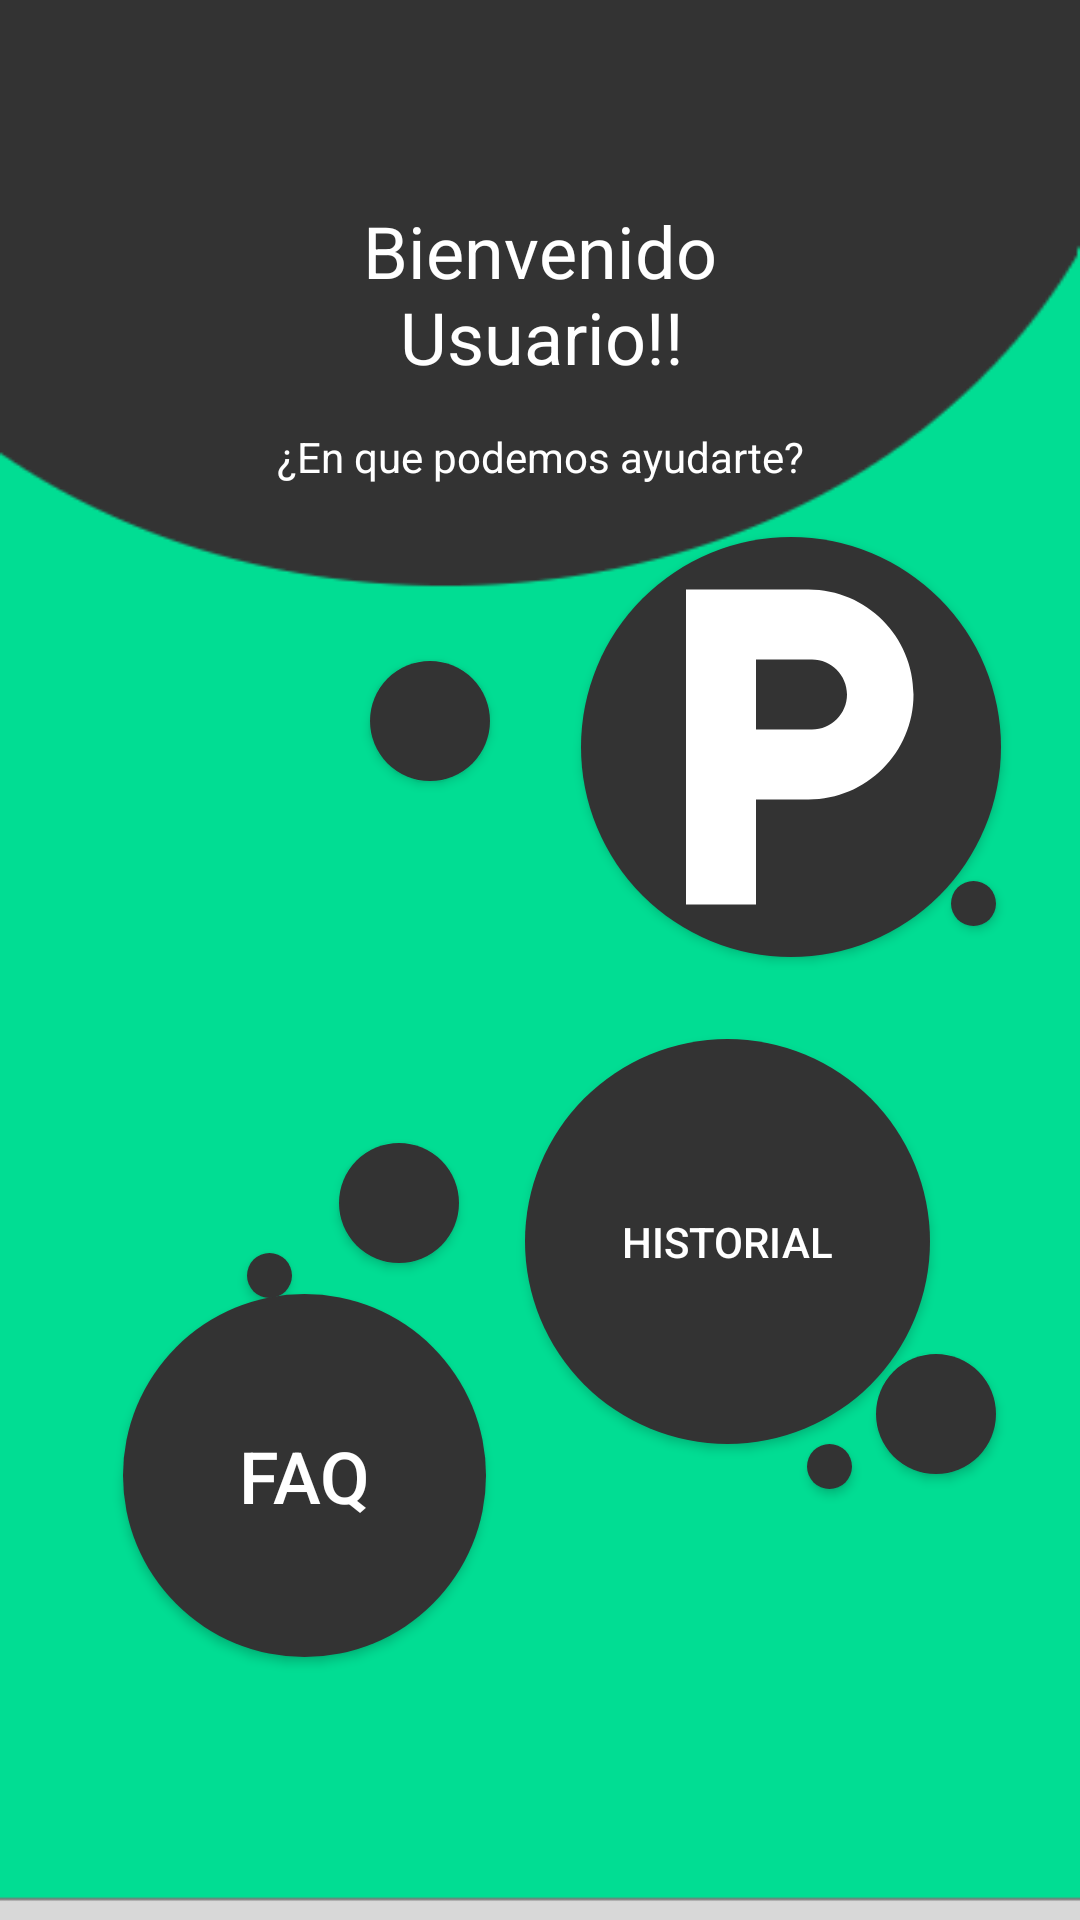

Reconstruct the res/layout file that produces this screen, plus the resources it refers to.
<!-- AndroidManifest.xml: application theme Theme.ProyectoIoT -->
<!-- res/layout/fragment_principal.xml -->
<?xml version="1.0" encoding="utf-8"?>

<androidx.constraintlayout.widget.ConstraintLayout xmlns:android="http://schemas.android.com/apk/res/android"
    xmlns:app="http://schemas.android.com/apk/res-auto"
    xmlns:tools="http://schemas.android.com/tools"
    android:layout_width="match_parent"
    android:layout_height="match_parent"
    android:background="@drawable/fondomain"
    tools:context=".ui.home.HomeFragment" >

    <Button
        android:id="@+id/boton_Historial"
        style="@style/BotonGrisPersonalizado"
        android:layout_width="150dp"
        android:layout_height="150dp"
        android:width="125dp"
        android:height="125dp"
        android:background="@drawable/fondo_boton_notificaciones"
        android:onClick="escuchador_notis"
        android:textColor="@color/white"
        android:textSize="12sp"
        app:layout_constraintBottom_toBottomOf="parent"
        app:layout_constraintEnd_toEndOf="parent"
        app:layout_constraintHorizontal_bias="0.061"
        app:layout_constraintStart_toStartOf="parent"
        app:layout_constraintTop_toTopOf="parent"
        app:layout_constraintVertical_bias="0.468" />

    <Button
        android:id="@+id/boton_faq"
        android:layout_width="wrap_content"
        android:layout_height="wrap_content"
        android:width="121dp"
        android:height="121dp"
        android:background="@drawable/boton_redondeado_333333"
        android:text="FAQ"
        android:textColor="@color/white"
        android:textSize="24sp"
        app:layout_constraintBottom_toBottomOf="parent"
        app:layout_constraintEnd_toEndOf="parent"
        app:layout_constraintHorizontal_bias="0.172"
        app:layout_constraintStart_toStartOf="parent"
        app:layout_constraintTop_toTopOf="parent"
        app:layout_constraintVertical_bias="0.831" />

    <Button
        android:id="@+id/boton_AcercaDe"
        android:layout_width="wrap_content"
        android:layout_height="wrap_content"
        android:width="135dp"
        android:height="135dp"
        android:background="@drawable/boton_redondeado_333333"
        android:text="Historial"
        android:textColor="@color/white"
        app:layout_constraintBottom_toBottomOf="parent"
        app:layout_constraintEnd_toEndOf="parent"
        app:layout_constraintHorizontal_bias="0.778"
        app:layout_constraintStart_toStartOf="parent"
        app:layout_constraintTop_toTopOf="parent"
        app:layout_constraintVertical_bias="0.686" />

    <Button
        android:id="@+id/boton_Buscar_Parking"
        android:layout_width="wrap_content"
        android:layout_height="wrap_content"
        android:width="140dp"
        android:height="140dp"
        android:background="@drawable/fondo_boton_parking"
        app:layout_constraintBottom_toBottomOf="parent"
        app:layout_constraintEnd_toEndOf="parent"
        app:layout_constraintHorizontal_bias="0.881"
        app:layout_constraintStart_toStartOf="parent"
        app:layout_constraintTop_toTopOf="parent"
        app:layout_constraintVertical_bias="0.358" />

    <TextView
        android:id="@+id/textView6"
        android:layout_width="wrap_content"
        android:layout_height="wrap_content"
        android:text="Bienvenido"
        android:textColor="#FFFFFF"
        android:textSize="24sp"
        app:layout_constraintBottom_toBottomOf="parent"
        app:layout_constraintEnd_toEndOf="parent"
        app:layout_constraintStart_toStartOf="parent"
        app:layout_constraintTop_toTopOf="parent"
        app:layout_constraintVertical_bias="0.111" />

    <TextView
        android:id="@+id/home_usuario"
        android:layout_width="wrap_content"
        android:layout_height="wrap_content"
        android:text="Usuario!!"
        android:textColor="#FFFFFF"
        android:textSize="24sp"
        app:layout_constraintBottom_toBottomOf="parent"
        app:layout_constraintEnd_toEndOf="parent"
        app:layout_constraintHorizontal_bias="0.503"
        app:layout_constraintStart_toStartOf="parent"
        app:layout_constraintTop_toTopOf="parent"
        app:layout_constraintVertical_bias="0.158" />

    <TextView
        android:id="@+id/textView11"
        android:layout_width="wrap_content"
        android:layout_height="wrap_content"
        android:text="¿En que podemos ayudarte?"
        android:textColor="#FFFFFF"
        app:layout_constraintBottom_toBottomOf="parent"
        app:layout_constraintEnd_toEndOf="parent"
        app:layout_constraintStart_toStartOf="parent"
        app:layout_constraintTop_toTopOf="parent"
        app:layout_constraintVertical_bias="0.23" />

    <Button
        android:layout_width="40dp"
        android:layout_height="40dp"
        android:width="121dp"
        android:height="121dp"
        android:background="@drawable/boton_redondeado_333333"

        app:layout_constraintBottom_toBottomOf="parent"
        app:layout_constraintEnd_toEndOf="parent"
        app:layout_constraintHorizontal_bias="0.913"
        app:layout_constraintStart_toStartOf="parent"
        app:layout_constraintTop_toTopOf="parent"
        app:layout_constraintVertical_bias="0.752" />

    <Button
        android:id="@+id/button8"
        android:layout_width="40dp"
        android:layout_height="40dp"
        android:width="121dp"
        android:height="121dp"
        android:background="@drawable/boton_redondeado_333333"

        app:layout_constraintBottom_toBottomOf="parent"
        app:layout_constraintEnd_toEndOf="parent"
        app:layout_constraintHorizontal_bias="0.353"
        app:layout_constraintStart_toStartOf="parent"
        app:layout_constraintTop_toTopOf="parent"
        app:layout_constraintVertical_bias="0.635" />

    <Button
        android:id="@+id/button6"
        android:layout_width="40dp"
        android:layout_height="40dp"
        android:width="120dp"
        android:height="120dp"
        android:background="@drawable/boton_redondeado_333333"
        app:layout_constraintBottom_toBottomOf="parent"
        app:layout_constraintEnd_toEndOf="parent"
        app:layout_constraintHorizontal_bias="0.385"
        app:layout_constraintStart_toStartOf="parent"
        app:layout_constraintTop_toTopOf="parent"
        app:layout_constraintVertical_bias="0.367" />

    <Button
        android:id="@+id/button4"
        android:layout_width="15dp"
        android:layout_height="15dp"
        android:width="121dp"
        android:height="121dp"
        android:background="@drawable/boton_redondeado_333333"

        app:layout_constraintBottom_toBottomOf="parent"
        app:layout_constraintEnd_toEndOf="parent"
        app:layout_constraintHorizontal_bias="0.78"
        app:layout_constraintStart_toStartOf="parent"
        app:layout_constraintTop_toTopOf="parent"
        app:layout_constraintVertical_bias="0.77" />

    <Button
        android:id="@+id/button7"
        android:layout_width="15dp"
        android:layout_height="15dp"
        android:width="121dp"
        android:height="121dp"
        android:background="@drawable/boton_redondeado_333333"

        app:layout_constraintBottom_toBottomOf="parent"
        app:layout_constraintEnd_toEndOf="parent"
        app:layout_constraintHorizontal_bias="0.239"
        app:layout_constraintStart_toStartOf="parent"
        app:layout_constraintTop_toTopOf="parent"
        app:layout_constraintVertical_bias="0.668" />

    <Button
        android:id="@+id/button5"
        android:layout_width="15dp"
        android:layout_height="15dp"
        android:width="121dp"
        android:height="121dp"
        android:background="@drawable/boton_redondeado_333333"
        app:layout_constraintBottom_toBottomOf="parent"
        app:layout_constraintEnd_toEndOf="parent"
        app:layout_constraintHorizontal_bias="0.919"
        app:layout_constraintStart_toStartOf="parent"
        app:layout_constraintTop_toTopOf="parent"
        app:layout_constraintVertical_bias="0.47" />

</androidx.constraintlayout.widget.ConstraintLayout>
<!-- resources referenced by this layout -->
<resources>
  <color name="white">#FFFFFFFF</color>
  <!-- drawable boton_redondeado_333333 (drawable) -->
  <shape xmlns:android="http://schemas.android.com/apk/res/android"
      xmlns:tools="http://schemas.android.com/tools"
      android:shape="oval">
      <solid android:color="@color/grey"/>
  </shape>
  <!-- drawable fondo_boton_notificaciones (drawable) -->
  <layer-list xmlns:android="http://schemas.android.com/apk/res/android">
      <item>
          <shape android:shape="oval">
              <solid android:color="@color/grey"/>
          </shape>
      </item>
      <item android:drawable="@drawable/ic_notifications_blanco" />
  </layer-list>
  <!-- drawable fondo_boton_parking (drawable) -->
  <layer-list xmlns:android="http://schemas.android.com/apk/res/android">
      <item>
          <shape android:shape="oval">
              <solid android:color="@color/grey"/>
          </shape>
      </item>
      <item android:drawable="@drawable/ic_menu_parking" />
  </layer-list>
  <!-- drawable fondomain: png bitmap (drawable, 5937 bytes) -->
  <style name="BotonGrisPersonalizado">
          <item name="android:layout_width">wrap_content</item>
          <item name="android:layout_height">wrap_content</item>
          <item name="android:background">@drawable/boton_redondeado_333333</item>
          <item name="android:textColor">@color/white</item>
          <item name="android:textSize">16sp</item>
          <item name="android:textStyle">bold</item>
          <item name="android:fontFamily">@font/raleway_font</item>
      </style>
  <style name="Theme.ProyectoIoT" parent="Base.Theme.ProyectoIoT" />
  <color name="grey">#333333</color>
  <!-- drawable ic_menu_parking (drawable) -->
  <vector android:height="24dp" android:tint="@color/white"
      android:viewportHeight="24" android:viewportWidth="24"
      android:width="24dp" xmlns:android="http://schemas.android.com/apk/res/android">
      <path android:fillColor="@android:color/white" android:pathData="M13,3L6,3v18h4v-6h3c3.31,0 6,-2.69 6,-6s-2.69,-6 -6,-6zM13.2,11L10,11L10,7h3.2c1.1,0 2,0.9 2,2s-0.9,2 -2,2z"/>
  </vector>
  <style name="Base.Theme.ProyectoIoT" parent="Theme.Material3.DayNight.NoActionBar">
          
          
      </style>
</resources>
